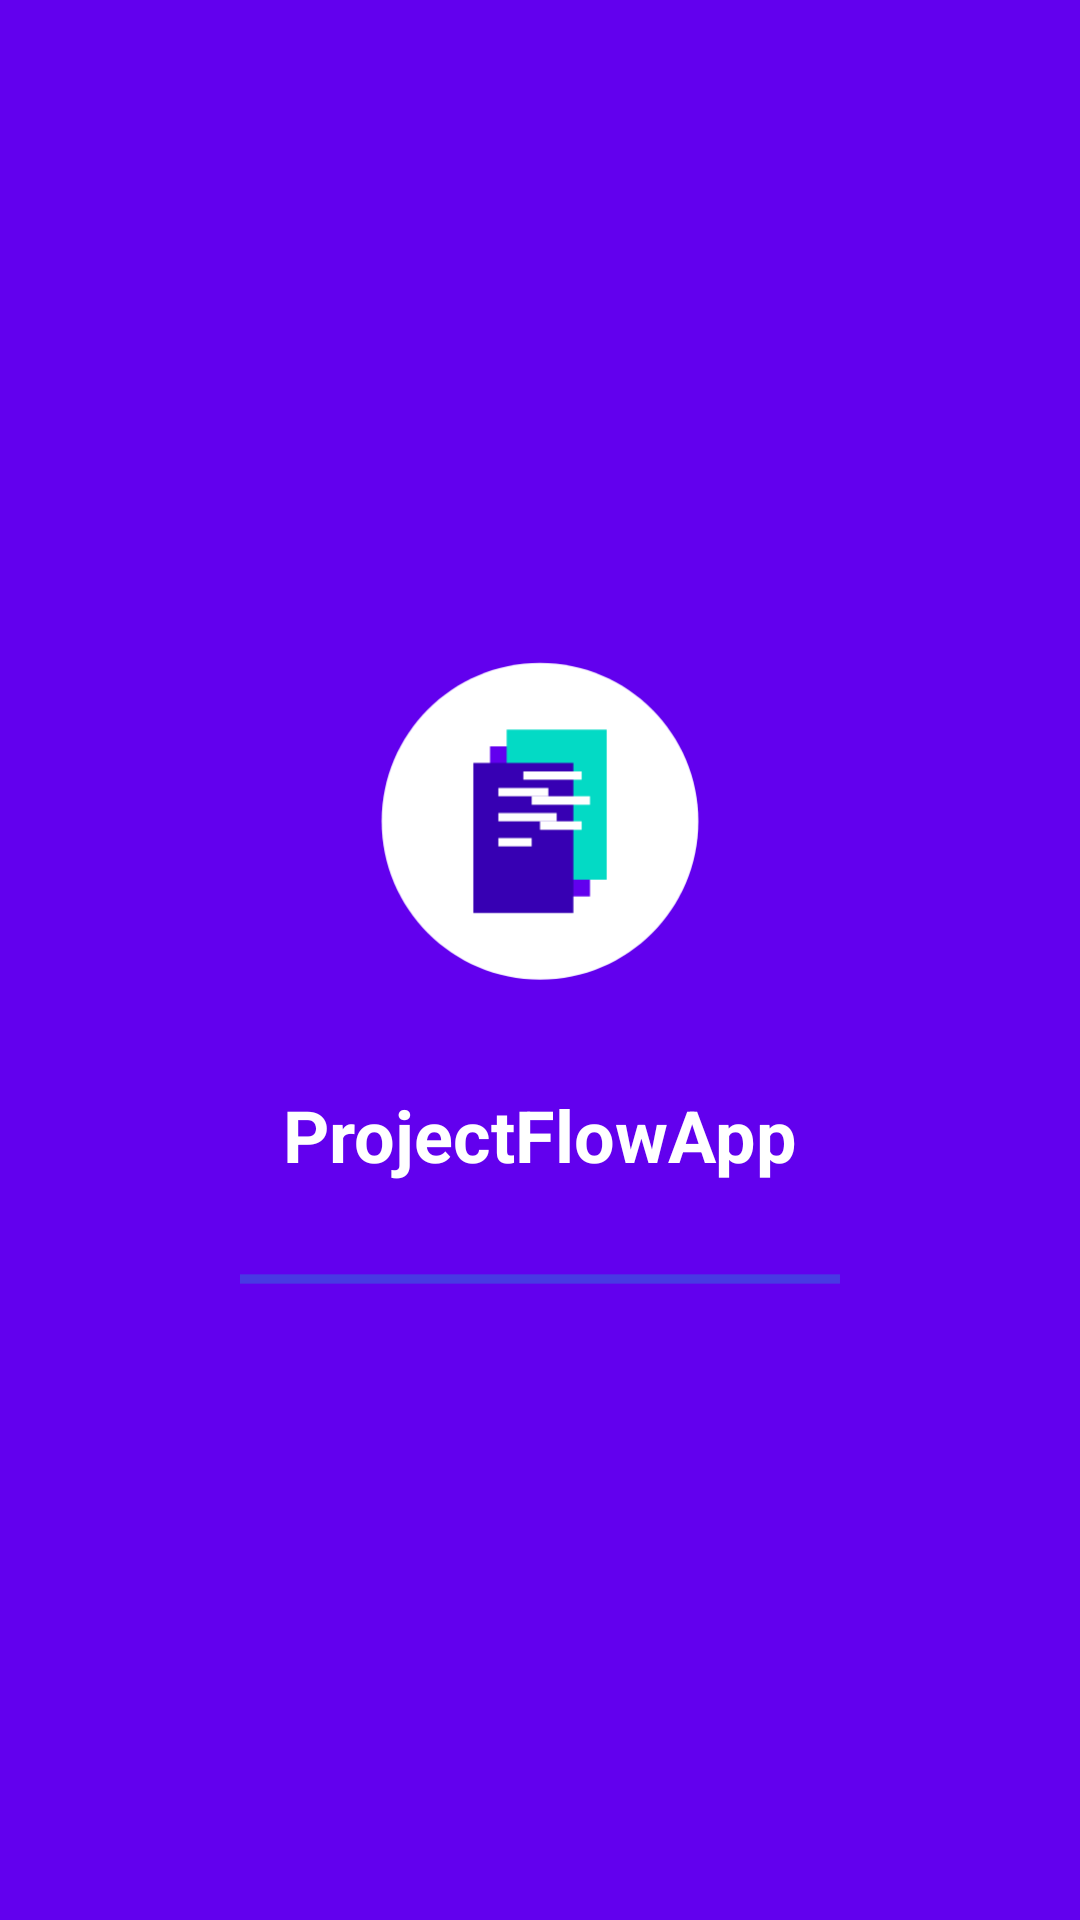

This screen was rendered from an Android layout file. Write that file and the resources it references.
<!-- AndroidManifest.xml: activity theme Theme.ProjectFlowApp.NoActionBar -->
<!-- res/layout/activity_splash.xml -->
<?xml version="1.0" encoding="utf-8"?>
<androidx.constraintlayout.widget.ConstraintLayout xmlns:android="http://schemas.android.com/apk/res/android"
    xmlns:app="http://schemas.android.com/apk/res-auto"
    xmlns:tools="http://schemas.android.com/tools"
    android:layout_width="match_parent"
    android:layout_height="match_parent"
    android:background="@color/colorPrimary"
    tools:context=".SplashActivity">

    <ImageView
        android:id="@+id/splashLogoImageView"
        android:layout_width="150dp"
        android:layout_height="150dp"
        android:contentDescription="@string/app_logo_description"
        android:src="@drawable/app_logo"
        app:layout_constraintBottom_toBottomOf="parent"
        app:layout_constraintEnd_toEndOf="parent"
        app:layout_constraintStart_toStartOf="parent"
        app:layout_constraintTop_toTopOf="parent"
        app:layout_constraintVertical_bias="0.4" />

    <TextView
        android:id="@+id/appNameTextView"
        android:layout_width="wrap_content"
        android:layout_height="wrap_content"
        android:layout_marginTop="@dimen/spacing_large"
        android:text="@string/app_name"
        android:textAppearance="@style/TextAppearance.MaterialComponents.Headline5"
        android:textColor="@color/white"
        android:textStyle="bold"
        app:layout_constraintEnd_toEndOf="parent"
        app:layout_constraintStart_toStartOf="parent"
        app:layout_constraintTop_toBottomOf="@+id/splashLogoImageView" />

    <ProgressBar
        android:id="@+id/loadingProgressBar"
        style="?android:attr/progressBarStyleHorizontal"
        android:layout_width="200dp"
        android:layout_height="wrap_content"
        android:layout_marginTop="@dimen/spacing_xlarge"
        android:indeterminate="true"
        app:layout_constraintEnd_toEndOf="parent"
        app:layout_constraintStart_toStartOf="parent"
        app:layout_constraintTop_toBottomOf="@+id/appNameTextView" />

</androidx.constraintlayout.widget.ConstraintLayout>
<!-- resources referenced by this layout -->
<resources>
  <color name="colorPrimary">#FF6200EE</color>
  <color name="white">#FFFFFFFF</color>
  <dimen name="spacing_large">16dp</dimen>
  <dimen name="spacing_xlarge">24dp</dimen>
  <!-- drawable app_logo (drawable) -->
  <vector xmlns:android="http://schemas.android.com/apk/res/android"
      android:width="108dp"
      android:height="108dp"
      android:viewportWidth="108"
      android:viewportHeight="108">
      
      
      <path
          android:fillColor="@color/white"
          android:pathData="M54,18C33.01,18 16,35.01 16,56C16,76.99 33.01,94 54,94C74.99,94 92,76.99 92,56C92,35.01 74.99,18 54,18Z" />
      
      
      <path
          android:fillColor="@color/colorPrimary"
          android:pathData="M42,38L66,38L66,74L42,74Z" />
      
      <path
          android:fillColor="@color/colorSecondary"
          android:pathData="M46,34L70,34L70,70L46,70Z" />
      
      <path
          android:fillColor="@color/colorPrimaryVariant"
          android:pathData="M38,42L62,42L62,78L38,78Z" />
      
      
      <path
          android:fillColor="@color/white"
          android:pathData="M44,48L56,48L56,50L44,50Z" />
      
      <path
          android:fillColor="@color/white"
          android:pathData="M44,54L58,54L58,56L44,56Z" />
      
      <path
          android:fillColor="@color/white"
          android:pathData="M44,60L52,60L52,62L44,62Z" />
      
      <path
          android:fillColor="@color/white"
          android:pathData="M50,44L64,44L64,46L50,46Z" />
      
      <path
          android:fillColor="@color/white"
          android:pathData="M52,50L66,50L66,52L52,52Z" />
      
      <path
          android:fillColor="@color/white"
          android:pathData="M54,56L64,56L64,58L54,58Z" />
  </vector>
  <string name="app_logo_description">Application Logo</string>
  <string name="app_name">ProjectFlowApp</string>
  <style name="Theme.ProjectFlowApp.NoActionBar">
          <item name="windowActionBar">false</item>
          <item name="windowNoTitle">true</item>
          <item name="android:windowFullscreen">true</item>
          <item name="android:windowContentOverlay">@null</item>
      </style>
  <color name="colorSecondary">#FF03DAC5</color>
  <color name="colorPrimaryVariant">#FF3700B3</color>
</resources>
